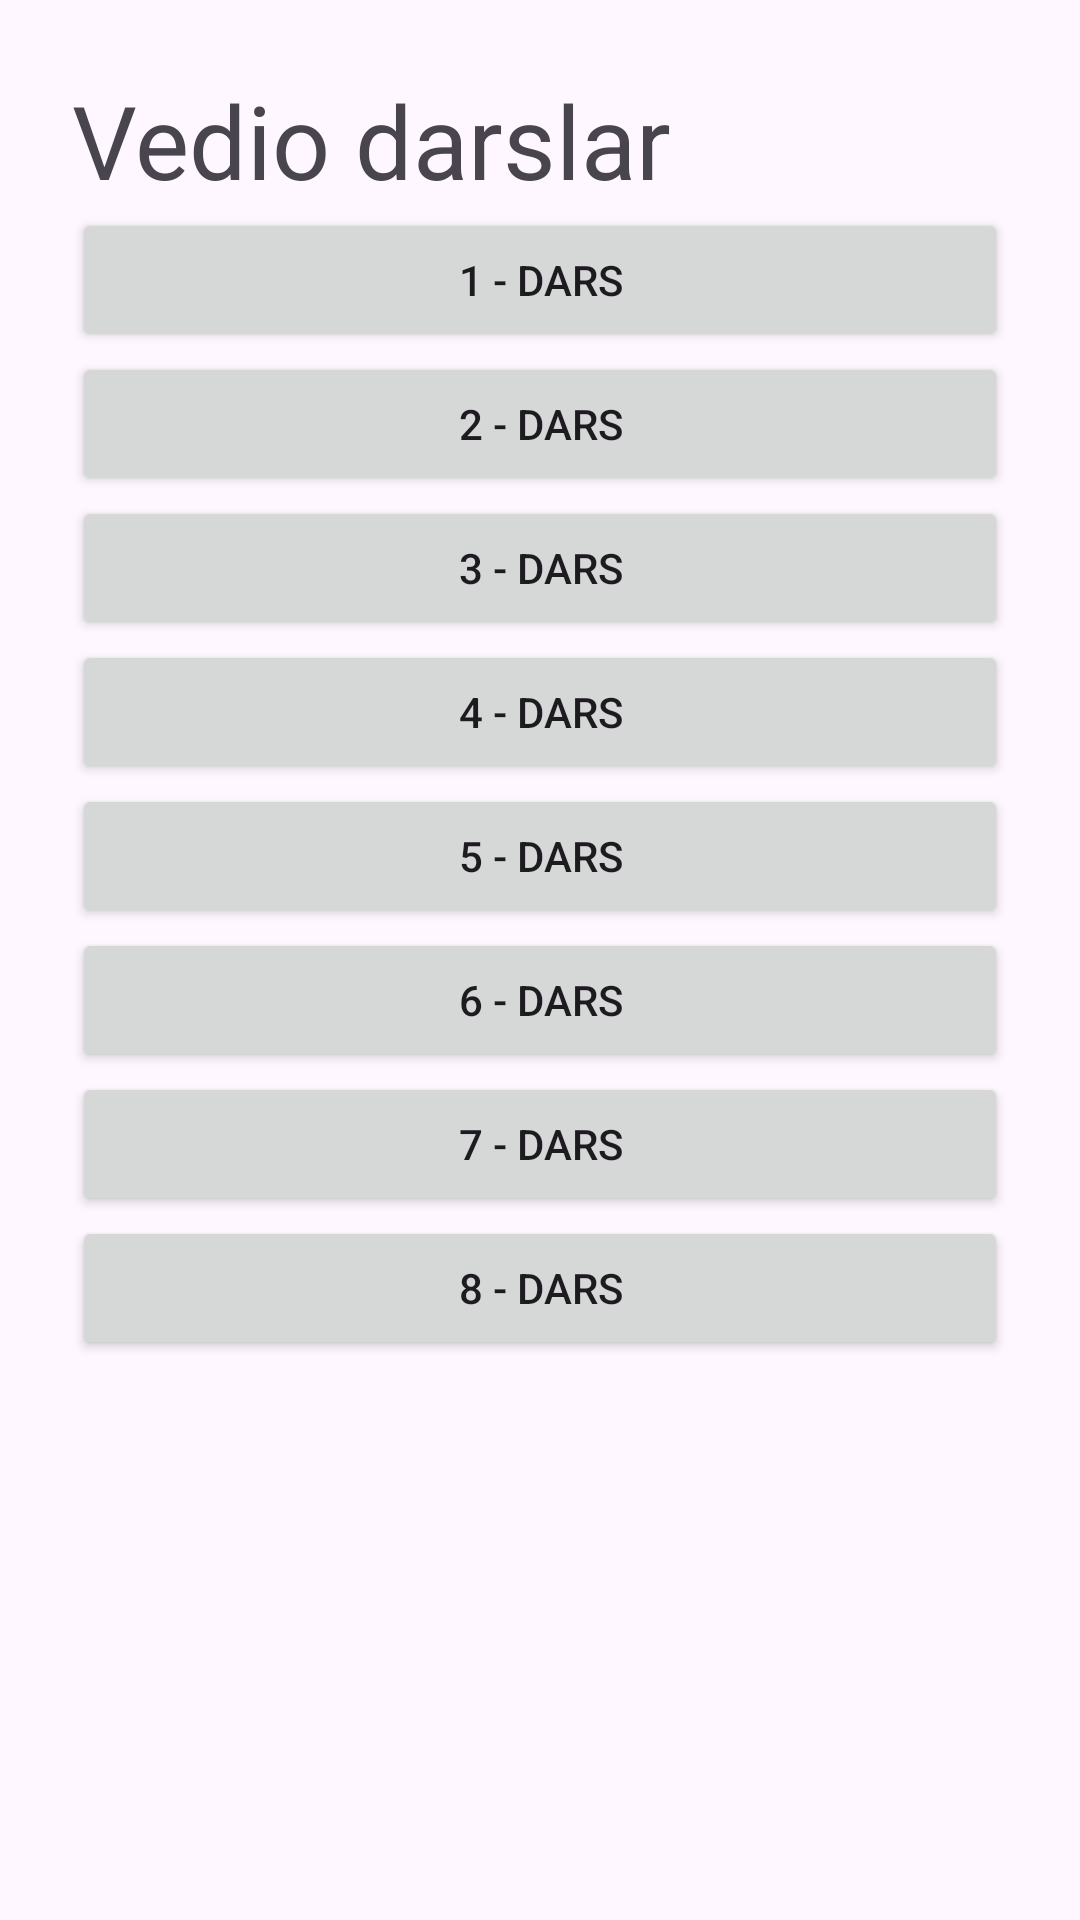

Layout XML and referenced resources for this Android screen:
<!-- AndroidManifest.xml: application theme Theme.GitHubExam -->
<!-- res/layout/fragment_vedios.xml -->
<?xml version="1.0" encoding="utf-8"?>
<LinearLayout xmlns:android="http://schemas.android.com/apk/res/android"
    xmlns:tools="http://schemas.android.com/tools"
    android:layout_width="match_parent"
    android:orientation="vertical"
    android:padding="24sp"
    android:layout_height="match_parent"
    tools:context=".VediosFragment">

    <TextView
        android:layout_width="match_parent"
        android:layout_height="wrap_content"
        android:textSize="34sp"
        android:text="Vedio darslar"/>

    <Button
        android:id="@+id/btn1"
        android:layout_width="match_parent"
        android:text="1 - dars"
        android:layout_height="wrap_content"/>
     <Button
         android:id="@+id/btn2"
         android:layout_width="match_parent"
        android:text="2 - dars"
        android:layout_height="wrap_content"/>
     <Button
         android:id="@+id/btn3"
         android:layout_width="match_parent"
        android:text="3 - dars"
        android:layout_height="wrap_content"/>
     <Button
         android:id="@+id/btn4"
         android:layout_width="match_parent"
        android:text="4 - dars"
        android:layout_height="wrap_content"/>
     <Button
         android:id="@+id/btn5"
         android:layout_width="match_parent"
        android:text="5 - dars"
        android:layout_height="wrap_content"/>

     <Button
         android:id="@+id/btn6"
         android:layout_width="match_parent"
        android:text="6 - dars"
        android:layout_height="wrap_content"/>

     <Button
         android:id="@+id/btn7"
         android:layout_width="match_parent"
        android:text="7 - dars"
        android:layout_height="wrap_content"/>

     <Button
         android:id="@+id/btn8"
         android:layout_width="match_parent"
        android:text="8 - dars"
        android:layout_height="wrap_content"/>


</LinearLayout>
<!-- resources referenced by this layout -->
<resources>
  <style name="Theme.GitHubExam" parent="Base.Theme.GitHubExam" />
  <style name="Base.Theme.GitHubExam" parent="Theme.Material3.DayNight.NoActionBar">
          
          
      </style>
</resources>
